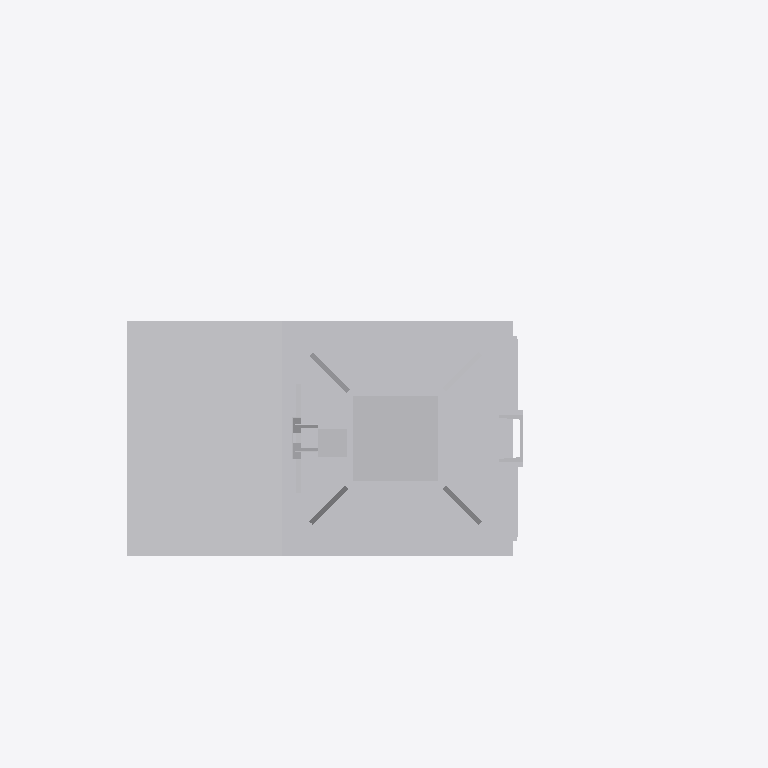
Plan cut of the same IFC building model at storey 'Ebene 1' (level 0.00 m, cut at 1.40 m), seen from above with north up, elements coloured by IFC class: 1 other element (light grey). Cut surfaces are drawn darker.
Extent 1.5 m × 1.3 m × 6.5 m (x, y, z). Storeys (1): Ebene 1 at 0.00 m. Elements (1): 1 IfcBuildingElementProxy.

HEADER;
FILE_DESCRIPTION(('ViewDefinition [ReferenceView_V1.1]'),'2;1');
FILE_NAME('','2022-12-02T13:48:27',(''),(''),'The EXPRESS Data Manager Version 5.02.0100.07 : ','20211019_1515(x64) - Exporter 20.2.60.15 - Defau','');
FILE_SCHEMA(('IFC4'));
ENDSEC;
DATA;
#107=IFCPROJECT('128zRgoBPFLPs2UhHfXl7g',#42,'',$,$,'','',(#98),#93);
#26949=IFCSITE('128zRgoBPFLPs2UhHfXl7e',#42,'Default',$,$,#26946,$,$,.ELEMENT.,(42,24,53,508911),(-71,-15,-29,-58837),0.0,$,$);
#122=IFCBUILDING('128zRgoBPFLPs2UhHfXl7h',#42,'',$,$,#33,$,'',.ELEMENT.,$,$,$);
#135=IFCBUILDINGSTOREY('128zRgoBPFLPs2UhIMUGYL',#42,'Ebene 1',$,'Ebene:Ebene 1',#133,$,'Ebene 1',.ELEMENT.,0.0);
#26809=IFCBUILDINGELEMENTPROXY('0tg1DQdHzDduUUvJ731JG6',#42,'S 8000.5.7-2-6_M3500-A400-HS-Zo-R_LOD400-500:S 8000.5.7-2-6_M3500-A400-HS-Zo-R_LOD400-500:3349',$,'S 8000.5.7-2-6_M3500-A400-HS-Zo-R_LOD400-500:S 8000.5.7-2-6_M3500-A400-HS-Zo-R_LOD400-500',#26807,#26801,'3349',$);
ENDSEC;
